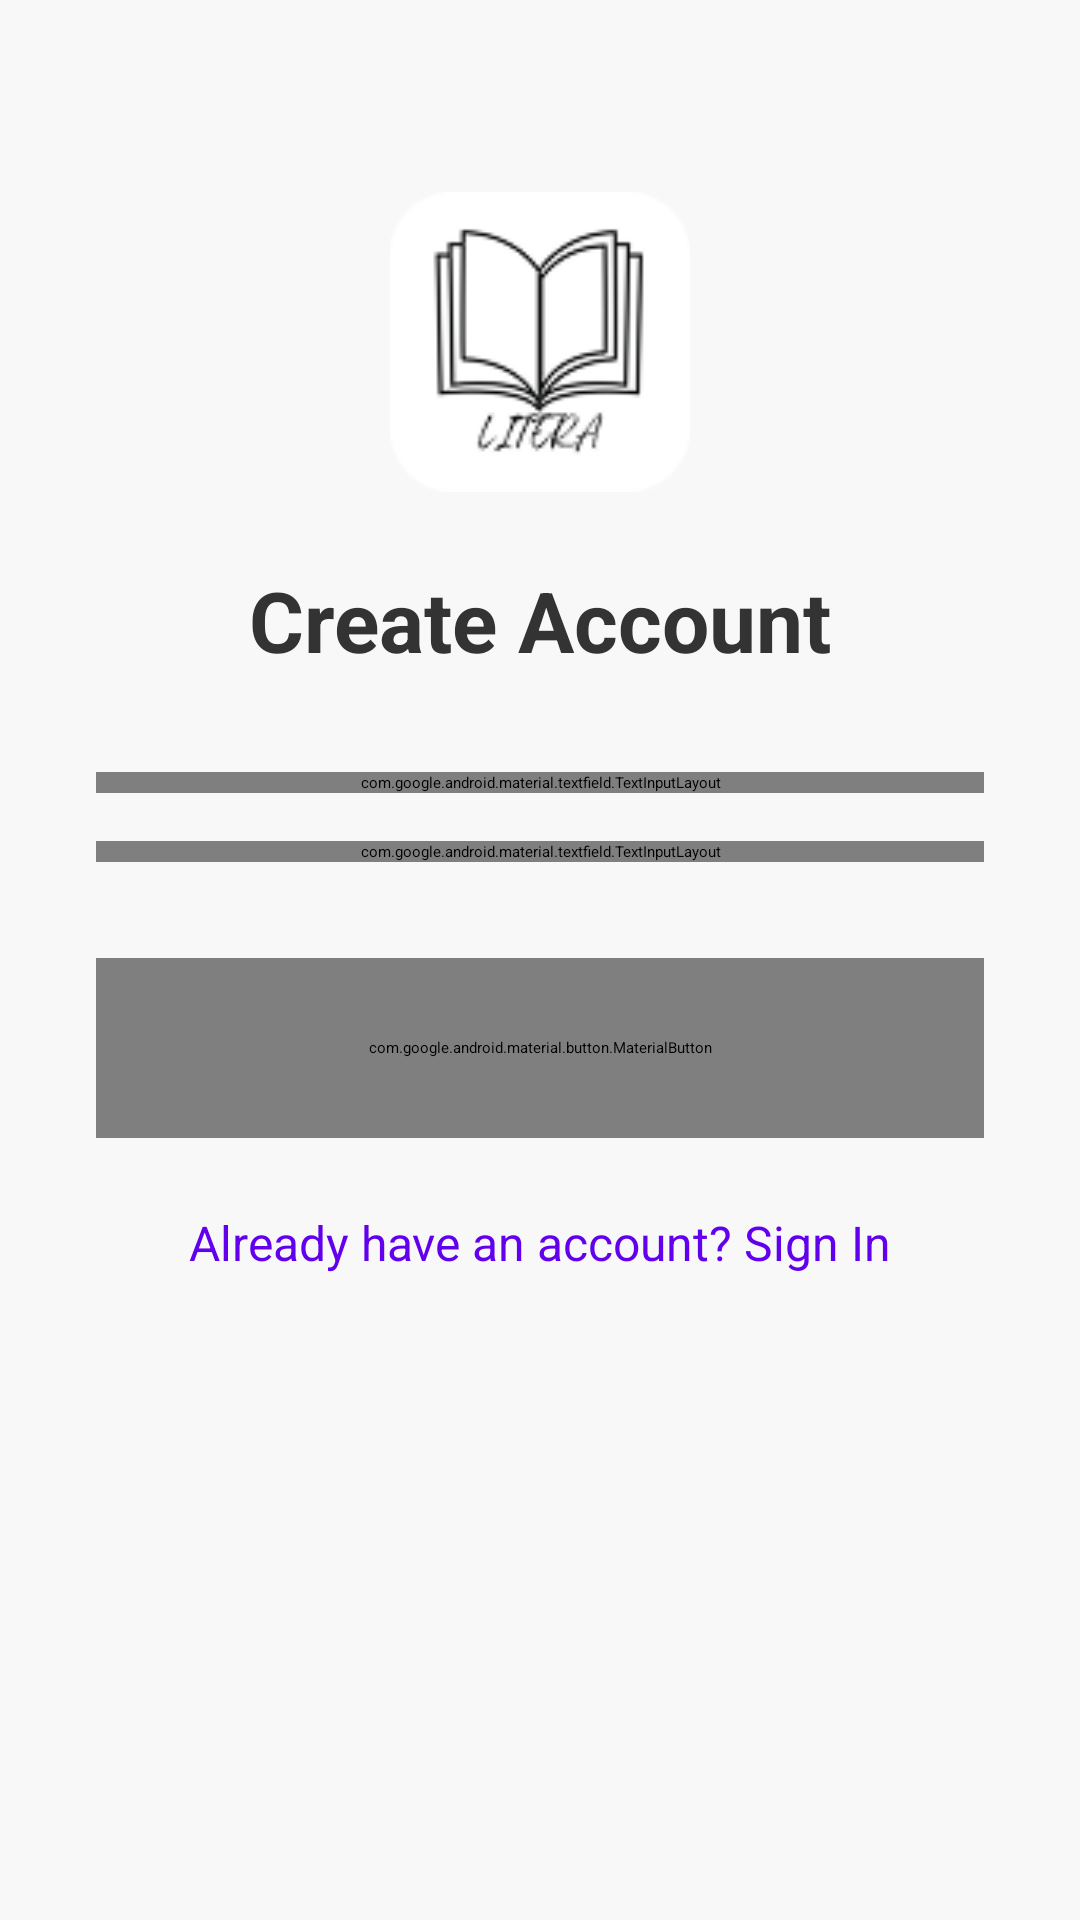

The Android layout XML behind this screen, and the referenced resources:
<!-- AndroidManifest.xml: application theme Theme.Litera -->
<!-- res/layout/activity_sign_up.xml -->
<?xml version="1.0" encoding="utf-8"?>
<layout xmlns:android="http://schemas.android.com/apk/res/android"
    xmlns:app="http://schemas.android.com/apk/res-auto">

    <androidx.constraintlayout.widget.ConstraintLayout
        android:layout_width="match_parent"
        android:layout_height="match_parent"
        android:background="#F8F8F8">  <ImageView
        android:id="@+id/ivLogo"
        android:layout_width="100dp"
        android:layout_height="100dp"
        android:src="@drawable/logo"  app:layout_constraintTop_toTopOf="parent"
        app:layout_constraintStart_toStartOf="parent"
        app:layout_constraintEnd_toEndOf="parent"
        android:layout_marginTop="64dp" />

        <TextView
            android:id="@+id/tvAppTitle"
            android:layout_width="wrap_content"
            android:layout_height="wrap_content"
            android:text="Create Account"
            android:textSize="28sp"
            android:textStyle="bold"
            android:textColor="#333333"  app:layout_constraintTop_toBottomOf="@+id/ivLogo"
            app:layout_constraintStart_toStartOf="parent"
            app:layout_constraintEnd_toEndOf="parent"
            android:layout_marginTop="24dp"/>

        <com.google.android.material.textfield.TextInputLayout
            android:id="@+id/emailTextInputLayout"
            android:layout_width="0dp"
            android:layout_height="wrap_content"
            android:hint="Email"
            app:layout_constraintTop_toBottomOf="@+id/tvAppTitle"
            app:layout_constraintStart_toStartOf="parent"
            app:layout_constraintEnd_toEndOf="parent"
            android:layout_marginStart="32dp"
            android:layout_marginEnd="32dp"
            android:layout_marginTop="32dp"
            app:boxStrokeColor="#6200EE"  app:hintTextColor="#6200EE"  style="@style/Widget.MaterialComponents.TextInputLayout.OutlinedBox">

            <com.google.android.material.textfield.TextInputEditText
                android:id="@+id/inputEmail"
                android:layout_width="match_parent"
                android:layout_height="wrap_content"
                android:inputType="textEmailAddress"/>

        </com.google.android.material.textfield.TextInputLayout>

        <com.google.android.material.textfield.TextInputLayout
            android:id="@+id/passwordTextInputLayout"
            android:layout_width="0dp"
            android:layout_height="wrap_content"
            android:hint="Password"
            app:layout_constraintTop_toBottomOf="@+id/emailTextInputLayout"
            app:layout_constraintStart_toStartOf="parent"
            app:layout_constraintEnd_toEndOf="parent"
            android:layout_marginStart="32dp"
            android:layout_marginEnd="32dp"
            android:layout_marginTop="16dp"
            app:passwordToggleEnabled="true"
            app:boxStrokeColor="#6200EE"
            app:hintTextColor="#6200EE"
            style="@style/Widget.MaterialComponents.TextInputLayout.OutlinedBox">

            <com.google.android.material.textfield.TextInputEditText
                android:id="@+id/inputPassword"
                android:layout_width="match_parent"
                android:layout_height="wrap_content"
                android:inputType="textPassword"/>

        </com.google.android.material.textfield.TextInputLayout>

        <com.google.android.material.button.MaterialButton
            android:id="@+id/btnCreateAccount"
            android:layout_width="0dp"
            android:layout_height="60dp"  android:text="Create Account"
            android:textSize="18sp"  android:textAllCaps="false"  app:cornerRadius="8dp"  app:layout_constraintTop_toBottomOf="@+id/passwordTextInputLayout"
            app:layout_constraintStart_toStartOf="parent"
            app:layout_constraintEnd_toEndOf="parent"
            android:layout_marginStart="32dp"
            android:layout_marginEnd="32dp"
            android:layout_marginTop="32dp"/>

        <TextView
            android:id="@+id/tvSignIn"
            android:layout_width="wrap_content"
            android:layout_height="wrap_content"
            android:text="Already have an account? Sign In"
            android:textColor="#6200EE"  app:layout_constraintTop_toBottomOf="@+id/btnCreateAccount"
            app:layout_constraintStart_toStartOf="parent"
            app:layout_constraintEnd_toEndOf="parent"
            android:layout_marginTop="24dp"
            android:clickable="true"
            android:focusable="true"
            android:textSize="16sp"/>

    </androidx.constraintlayout.widget.ConstraintLayout>
</layout>
<!-- resources referenced by this layout -->
<resources>
  <!-- drawable logo: png bitmap (drawable, 6118 bytes) -->
</resources>
